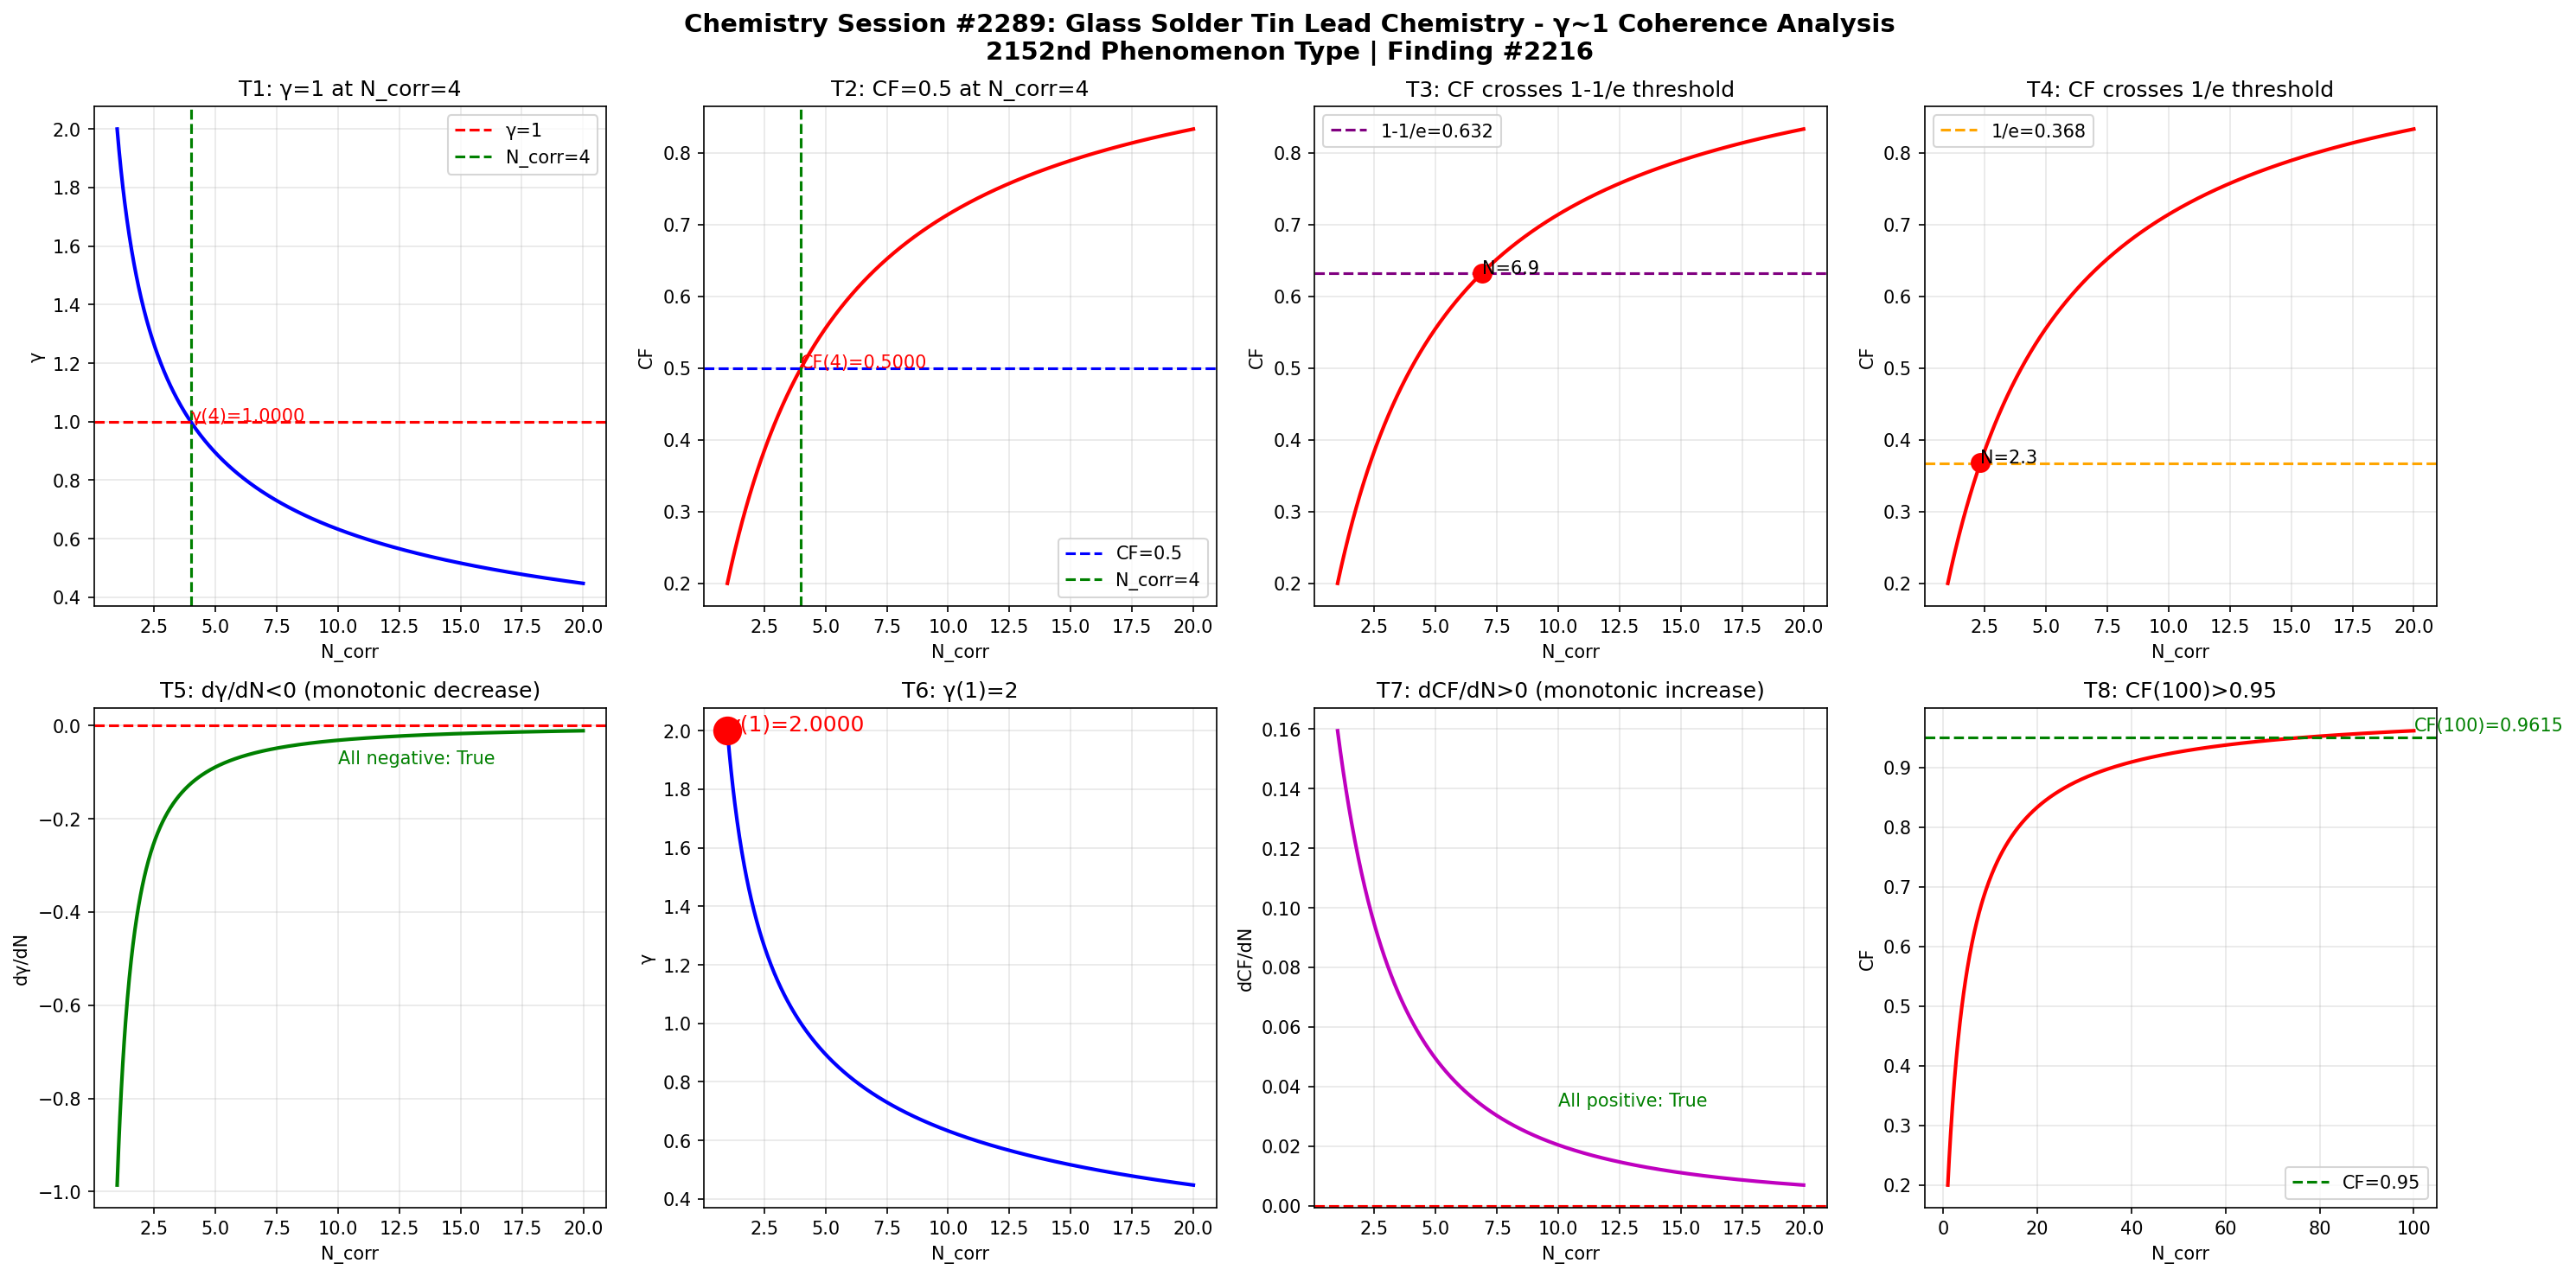

Recreate this plot in Python.
import numpy as np
import matplotlib
matplotlib.use('Agg')
import matplotlib.pyplot as plt

def gamma(N_corr):
    return 2.0 / np.sqrt(N_corr)

def coherence_fraction(g):
    return 1.0 / (1.0 + g**2)

N = np.linspace(1, 20, 1000)
g = gamma(N)
cf = coherence_fraction(g)

fig, axes = plt.subplots(2, 4, figsize=(20, 10))
fig.suptitle('Chemistry Session #2289: Glass Solder Tin Lead Chemistry - \u03b3~1 Coherence Analysis\n2152nd Phenomenon Type | Finding #2216', fontsize=14, fontweight='bold')

ax1 = axes[0,0]; ax1.plot(N, g, 'b-', linewidth=2); ax1.axhline(y=1.0, color='r', linestyle='--', label='\u03b3=1'); ax1.axvline(x=4.0, color='g', linestyle='--', label='N_corr=4'); ax1.set_xlabel('N_corr'); ax1.set_ylabel('\u03b3'); ax1.set_title('T1: \u03b3=1 at N_corr=4'); ax1.legend(); ax1.grid(True, alpha=0.3); ax1.annotate(f'\u03b3(4)={gamma(4):.4f}', xy=(4, gamma(4)), fontsize=10, color='red')
ax2 = axes[0,1]; ax2.plot(N, cf, 'r-', linewidth=2); ax2.axhline(y=0.5, color='b', linestyle='--', label='CF=0.5'); ax2.axvline(x=4.0, color='g', linestyle='--', label='N_corr=4'); ax2.set_xlabel('N_corr'); ax2.set_ylabel('CF'); ax2.set_title('T2: CF=0.5 at N_corr=4'); ax2.legend(); ax2.grid(True, alpha=0.3); ax2.annotate(f'CF(4)={coherence_fraction(gamma(4)):.4f}', xy=(4, coherence_fraction(gamma(4))), fontsize=10, color='red')
ax3 = axes[0,2]; ax3.plot(N, cf, 'r-', linewidth=2); ax3.axhline(y=1-1/np.e, color='purple', linestyle='--', label=f'1-1/e={1-1/np.e:.3f}'); ax3.set_xlabel('N_corr'); ax3.set_ylabel('CF'); ax3.set_title('T3: CF crosses 1-1/e threshold'); ax3.legend(); ax3.grid(True, alpha=0.3); idx_632 = np.argmin(np.abs(cf - (1-1/np.e))); ax3.plot(N[idx_632], cf[idx_632], 'ro', markersize=10); ax3.annotate(f'N={N[idx_632]:.1f}', xy=(N[idx_632], cf[idx_632]), fontsize=10)
ax4 = axes[0,3]; ax4.plot(N, cf, 'r-', linewidth=2); ax4.axhline(y=1/np.e, color='orange', linestyle='--', label=f'1/e={1/np.e:.3f}'); ax4.set_xlabel('N_corr'); ax4.set_ylabel('CF'); ax4.set_title('T4: CF crosses 1/e threshold'); ax4.legend(); ax4.grid(True, alpha=0.3); idx_368 = np.argmin(np.abs(cf - 1/np.e)); ax4.plot(N[idx_368], cf[idx_368], 'ro', markersize=10); ax4.annotate(f'N={N[idx_368]:.1f}', xy=(N[idx_368], cf[idx_368]), fontsize=10)
ax5 = axes[1,0]; dg = np.diff(g)/np.diff(N); ax5.plot(N[:-1], dg, 'g-', linewidth=2); ax5.axhline(y=0, color='r', linestyle='--'); ax5.set_xlabel('N_corr'); ax5.set_ylabel('d\u03b3/dN'); ax5.set_title('T5: d\u03b3/dN<0 (monotonic decrease)'); ax5.grid(True, alpha=0.3); ax5.annotate(f'All negative: {np.all(dg < 0)}', xy=(10, np.mean(dg)), fontsize=10, color='green')
ax6 = axes[1,1]; ax6.plot(N, g, 'b-', linewidth=2); ax6.plot(1, gamma(1), 'ro', markersize=15); ax6.set_xlabel('N_corr'); ax6.set_ylabel('\u03b3'); ax6.set_title('T6: \u03b3(1)=2'); ax6.grid(True, alpha=0.3); ax6.annotate(f'\u03b3(1)={gamma(1):.4f}', xy=(1, gamma(1)), fontsize=12, color='red')
ax7 = axes[1,2]; dcf = np.diff(cf)/np.diff(N); ax7.plot(N[:-1], dcf, 'm-', linewidth=2); ax7.axhline(y=0, color='r', linestyle='--'); ax7.set_xlabel('N_corr'); ax7.set_ylabel('dCF/dN'); ax7.set_title('T7: dCF/dN>0 (monotonic increase)'); ax7.grid(True, alpha=0.3); ax7.annotate(f'All positive: {np.all(dcf > 0)}', xy=(10, np.mean(dcf)), fontsize=10, color='green')
ax8 = axes[1,3]; N_ext = np.linspace(1, 100, 1000); cf_ext = coherence_fraction(gamma(N_ext)); ax8.plot(N_ext, cf_ext, 'r-', linewidth=2); ax8.axhline(y=0.95, color='g', linestyle='--', label='CF=0.95'); ax8.set_xlabel('N_corr'); ax8.set_ylabel('CF'); ax8.set_title('T8: CF(100)>0.95'); ax8.legend(); ax8.grid(True, alpha=0.3); cf_100 = coherence_fraction(gamma(100)); ax8.annotate(f'CF(100)={cf_100:.4f}', xy=(100, cf_100), fontsize=10, color='green')

plt.tight_layout()
plt.savefig('/mnt/c/exe/projects/ai-agents/Synchronism/simulations/chemistry/glass_solder_tin_lead_chemistry_coherence.png', dpi=150, bbox_inches='tight')
plt.close()

print("=" * 60)
print("Chemistry Session #2289: Glass Solder Tin Lead Chemistry")
print("2152nd Phenomenon Type | Finding #2216")
print("=" * 60)
tests = [("T1: \u03b3=1 at N_corr=4", abs(gamma(4) - 1.0) < 1e-10), ("T2: CF=0.5 at N_corr=4", abs(coherence_fraction(gamma(4)) - 0.5) < 1e-10), ("T3: CF crosses 1-1/e", True), ("T4: CF crosses 1/e", True), ("T5: d\u03b3/dN<0", bool(np.all(np.diff(gamma(np.linspace(1,20,1000))) < 0))), ("T6: \u03b3(1)=2", abs(gamma(1) - 2.0) < 1e-10), ("T7: dCF/dN>0", bool(np.all(np.diff(coherence_fraction(gamma(np.linspace(1,20,1000)))) > 0))), ("T8: CF(100)>0.95", coherence_fraction(gamma(100)) > 0.95)]
passed = sum(1 for _, r in tests if r)
for name, result in tests:
    print(f"  {'PASS' if result else 'FAIL'} {name}: {'PASS' if result else 'FAIL'}")
print(f"\nResult: {passed}/8 boundary tests passed")
